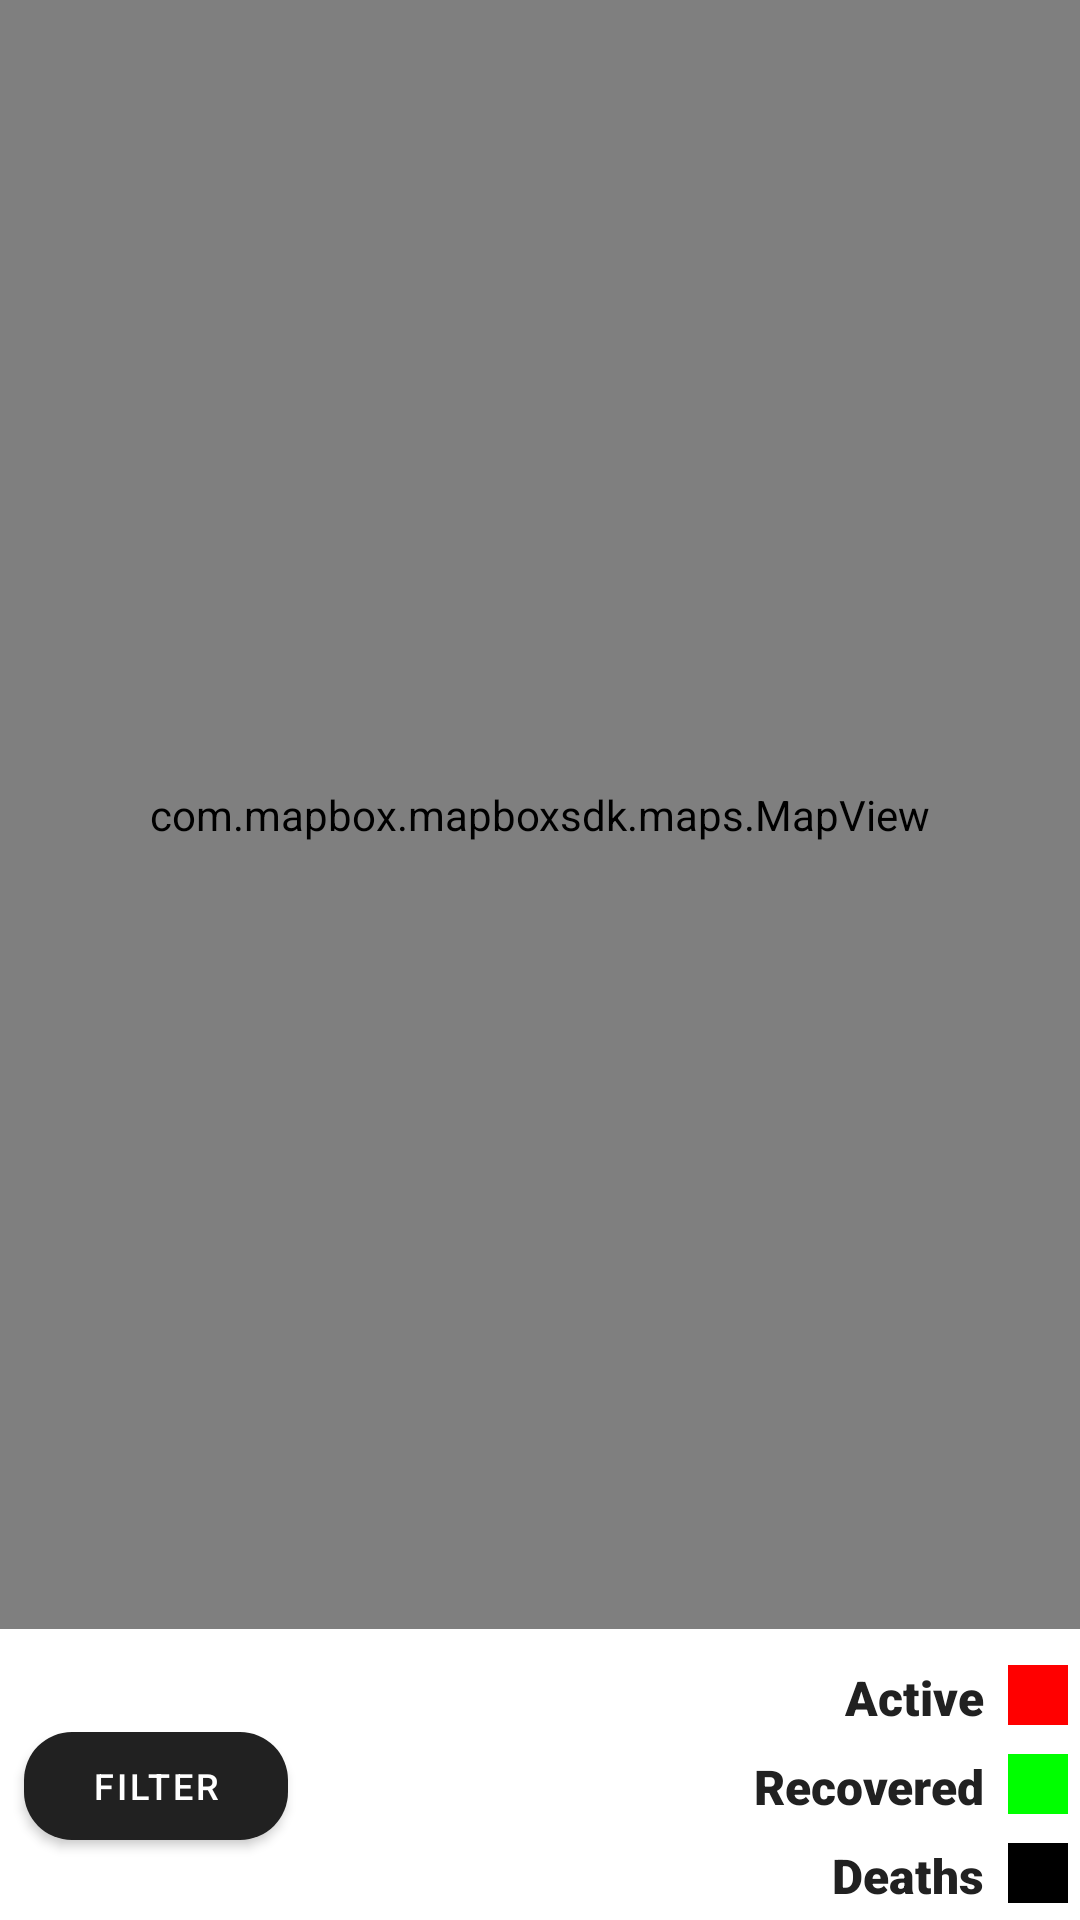

This screen was rendered from an Android layout file. Write that file and the resources it references.
<!-- AndroidManifest.xml: application theme AppTheme -->
<!-- res/layout/fragment_map.xml -->
<?xml version="1.0" encoding="utf-8"?>
<androidx.constraintlayout.widget.ConstraintLayout xmlns:android="http://schemas.android.com/apk/res/android"
    android:layout_width="match_parent"
    android:layout_height="match_parent"
    xmlns:app="http://schemas.android.com/apk/res-auto">

    <com.mapbox.mapboxsdk.maps.MapView
        android:id="@+id/mapView"
        android:layout_width="0dp"
        android:layout_height="0dp"
        app:layout_constraintStart_toStartOf="parent"
        app:layout_constraintEnd_toEndOf="parent"
        app:layout_constraintTop_toTopOf="parent"
        app:layout_constraintBottom_toTopOf="@id/infoLayout"
        android:layout_marginBottom="8dp"
        />

    <LinearLayout
        android:id="@+id/infoLayout"
        android:orientation="horizontal"
        android:layout_width="0dp"
        android:layout_height="wrap_content"
        app:layout_constraintStart_toStartOf="parent"
        app:layout_constraintEnd_toEndOf="parent"
        app:layout_constraintBottom_toBottomOf="parent"
        android:baselineAligned="false">

        <LinearLayout
            android:id="@+id/filtersLayout"
            android:layout_weight="1"
            android:orientation="vertical"
            android:layout_width="wrap_content"
            android:layout_height="match_parent"
            android:gravity="center_vertical"
            android:padding="4dp">

            <com.google.android.material.button.MaterialButton
                android:id="@+id/casesFilterButton"
                android:layout_width="wrap_content"
                android:layout_height="wrap_content"
                android:text="@string/filter_cases"
                android:textSize="12sp"
                app:cornerRadius="16dp"
                android:layout_marginStart="4dp"/>

        </LinearLayout>

        <LinearLayout
            android:layout_weight="1"
            android:layout_width="wrap_content"
            android:layout_height="wrap_content"
            android:orientation="vertical"
            android:layout_gravity="end">

            <LinearLayout
                android:layout_width="match_parent"
                android:layout_height="wrap_content"
                android:gravity="end">

                <TextView
                    android:layout_width="wrap_content"
                    android:layout_height="wrap_content"
                    android:text="@string/active"
                    android:textSize="16sp"
                    android:layout_margin="4dp"
                    android:textColor="@color/colorPrimary"
                    android:fontFamily="sans-serif-black" />

                <View
                    android:layout_margin="4dp"
                    android:layout_width="20dp"
                    android:layout_height="20dp"
                    android:background="@color/colorMapActive"/>

            </LinearLayout>

            <LinearLayout
                android:layout_width="match_parent"
                android:layout_height="wrap_content"
                android:gravity="end">

                <TextView
                    android:layout_width="wrap_content"
                    android:layout_height="wrap_content"
                    android:text="@string/recovered"
                    android:textSize="16sp"
                    android:layout_margin="4dp"
                    android:textColor="@color/colorPrimary"
                    android:fontFamily="sans-serif-black" />

                <View
                    android:layout_margin="4dp"
                    android:layout_width="20dp"
                    android:layout_height="20dp"
                    android:background="@color/colorMapRecovered"/>

            </LinearLayout>

            <LinearLayout
                android:layout_width="match_parent"
                android:layout_height="wrap_content"
                android:gravity="end">

                <TextView
                    android:layout_width="wrap_content"
                    android:layout_height="wrap_content"
                    android:text="@string/deaths"
                    android:textSize="16sp"
                    android:layout_margin="4dp"
                    android:textColor="@color/colorPrimary"
                    android:fontFamily="sans-serif-black" />

                <View
                    android:layout_margin="4dp"
                    android:layout_width="20dp"
                    android:layout_height="20dp"
                    android:background="@color/colorMapDeaths" />

            </LinearLayout>

        </LinearLayout>

    </LinearLayout>

</androidx.constraintlayout.widget.ConstraintLayout>
<!-- resources referenced by this layout -->
<resources>
  <color name="colorMapActive">#FF0000</color>
  <color name="colorMapDeaths">#000000</color>
  <color name="colorMapRecovered">#00FF00</color>
  <color name="colorPrimary">#212121</color>
  <string name="active">Active</string>
  <string name="deaths">Deaths</string>
  <string name="filter_cases">Filter</string>
  <string name="recovered">Recovered</string>
  <style name="AppTheme" parent="Theme.MaterialComponents.DayNight.DarkActionBar">
          
          <item name="colorPrimary">@color/colorPrimary</item>
          <item name="colorPrimaryDark">@color/colorPrimaryDark</item>
          <item name="colorAccent">@color/colorAccent</item>
  
          <item name="android:navigationBarColor">@color/colorPrimaryDark</item>
      </style>
  <color name="colorPrimaryDark">#121212</color>
  <color name="colorAccent">#E60000</color>
</resources>
